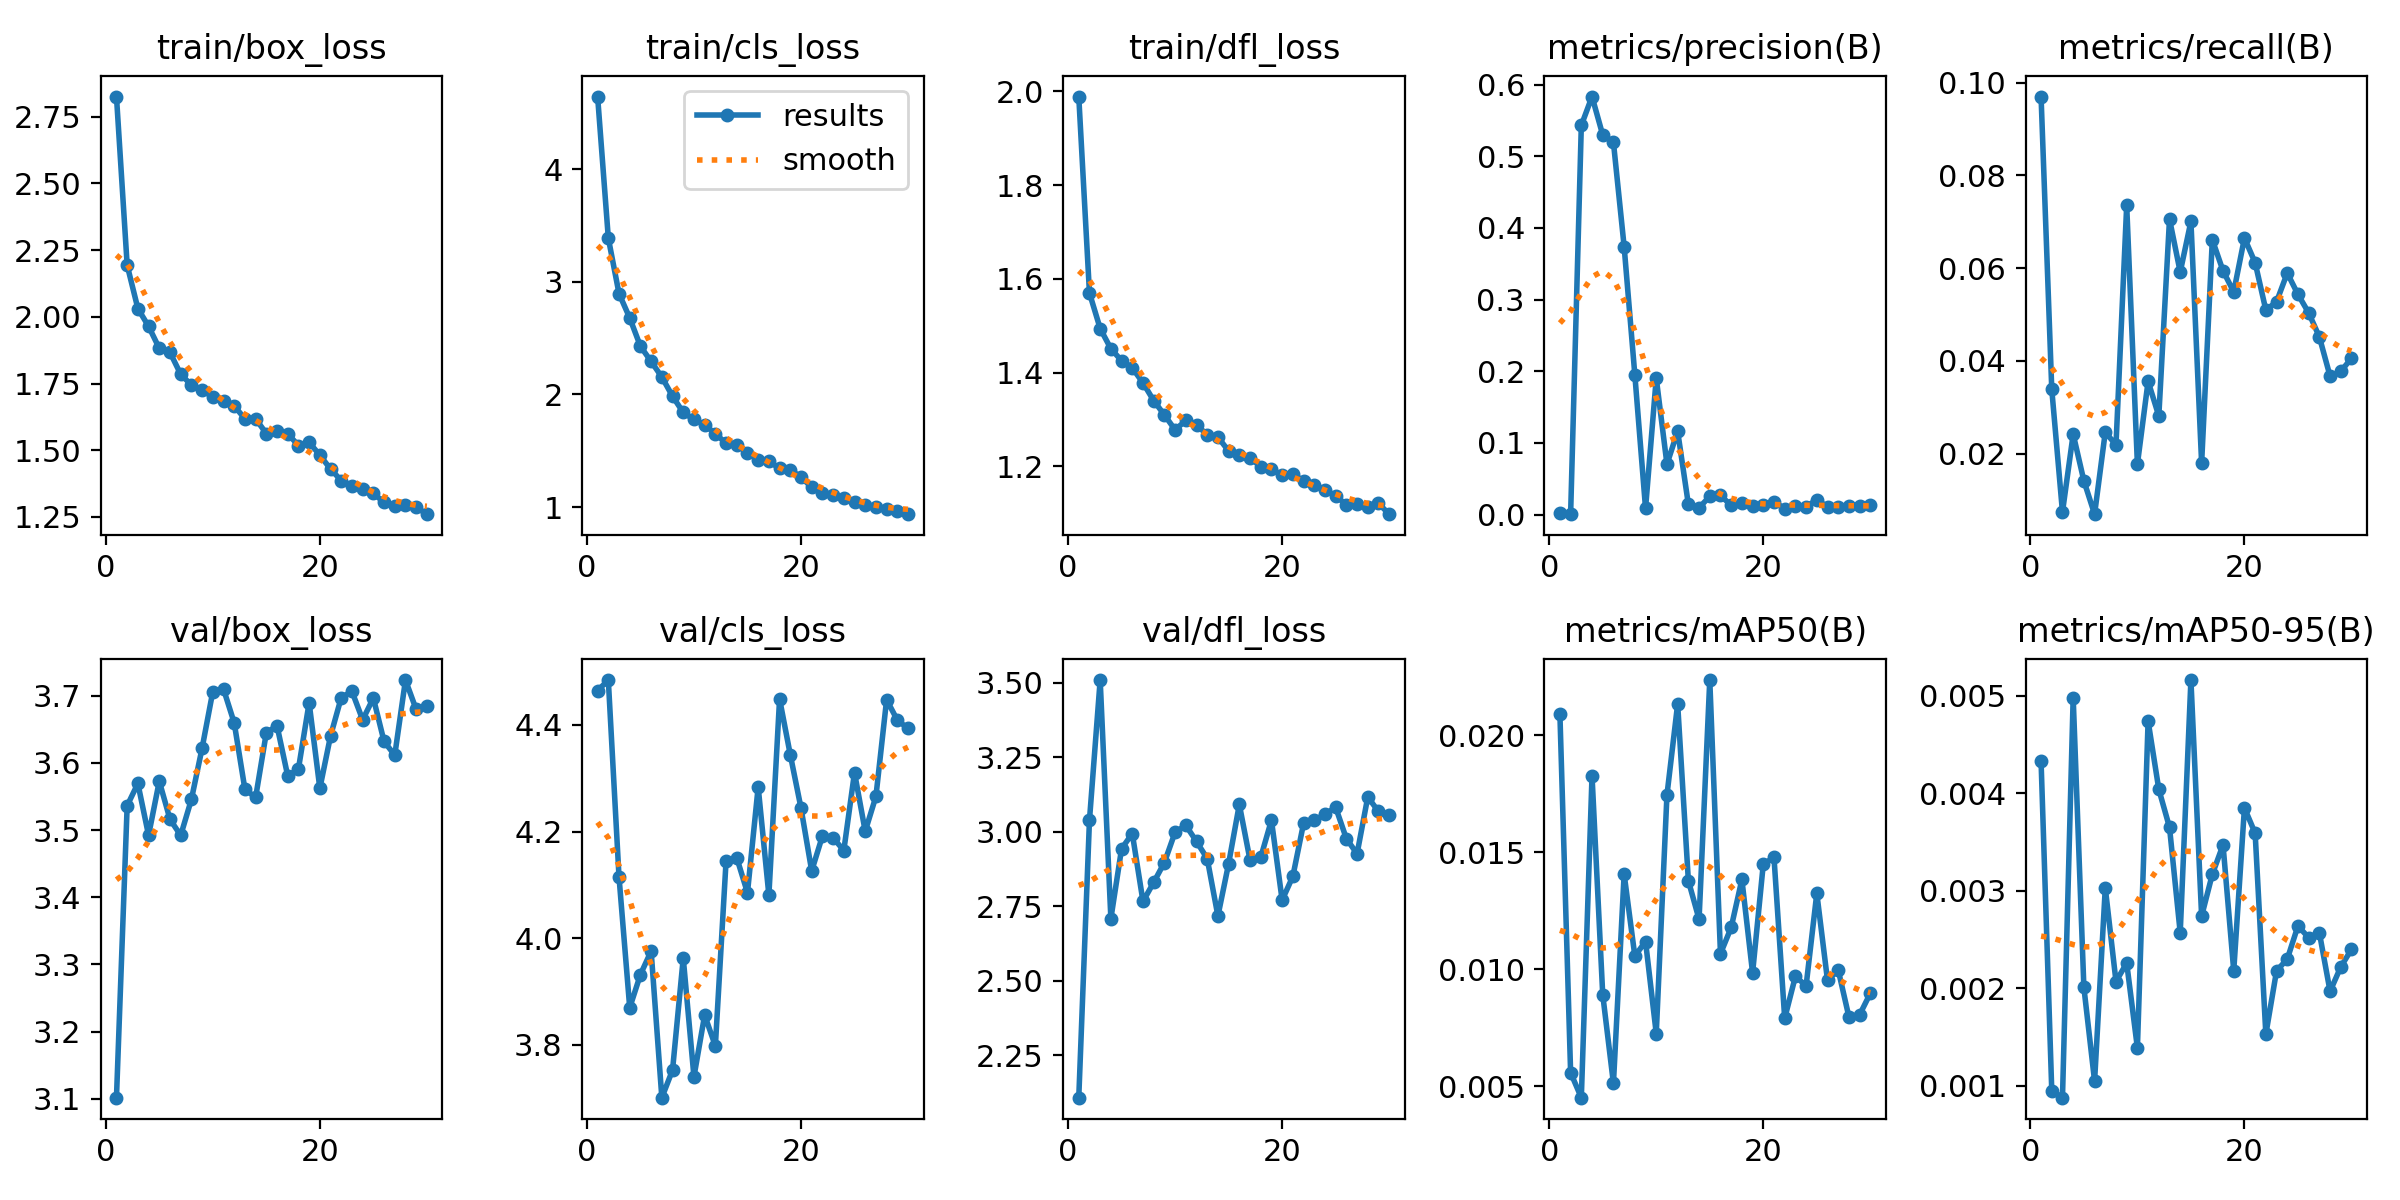

The file beside this chart, header and first rows:
epoch, train/box_loss, train/cls_loss, train/dfl_loss, metrics/precision(B), metrics/recall(B), metrics/mAP50(B), metrics/mAP50-95(B), val/box_loss, val/cls_loss, val/dfl_loss, lr/pg0, lr/pg1, lr/pg2
1, 2.826, 4.646, 1.989, 0.00214, 0.09699, 0.02088, 0.00433, 3.102, 4.464, 2.108, 0.0003267, 0.0003267, 0.0003267
2, 2.194, 3.389, 1.57, 0.00067, 0.03385, 0.00558, 0.00095, 3.536, 4.484, 3.039, 0.0006382, 0.0006382, 0.0006382
3, 2.031, 2.896, 1.494, 0.543, 0.0074, 0.00451, 0.00088, 3.57, 4.115, 3.509, 0.0009278, 0.0009278, 0.0009278
4, 1.964, 2.68, 1.451, 0.5833, 0.02419, 0.01826, 0.00498, 3.492, 3.87, 2.709, 0.000901, 0.000901, 0.000901
5, 1.882, 2.428, 1.425, 0.5296, 0.01413, 0.00891, 0.00201, 3.573, 3.932, 2.944, 0.000868, 0.000868, 0.000868
6, 1.867, 2.293, 1.41, 0.5194, 0.00694, 0.00512, 0.00105, 3.516, 3.976, 2.994, 0.000835, 0.000835, 0.000835
7, 1.785, 2.155, 1.378, 0.374, 0.02465, 0.01406, 0.00303, 3.492, 3.701, 2.767, 0.000802, 0.000802, 0.000802
8, 1.744, 1.984, 1.34, 0.1949, 0.02185, 0.01056, 0.00207, 3.546, 3.753, 2.83, 0.000769, 0.000769, 0.000769
9, 1.725, 1.84, 1.31, 0.00875, 0.07351, 0.01118, 0.00226, 3.622, 3.963, 2.897, 0.000736, 0.000736, 0.000736
10, 1.699, 1.778, 1.278, 0.1904, 0.01771, 0.00725, 0.00139, 3.706, 3.74, 2.999, 0.000703, 0.000703, 0.000703
11, 1.685, 1.729, 1.298, 0.07037, 0.03559, 0.01744, 0.00474, 3.71, 3.856, 3.022, 0.00067, 0.00067, 0.00067
12, 1.666, 1.652, 1.288, 0.1164, 0.0281, 0.02133, 0.00404, 3.66, 3.798, 2.968, 0.000637, 0.000637, 0.000637
13, 1.618, 1.566, 1.267, 0.01437, 0.07057, 0.01378, 0.00365, 3.561, 4.144, 2.91, 0.000604, 0.000604, 0.000604
14, 1.618, 1.554, 1.262, 0.00966, 0.05915, 0.01213, 0.00257, 3.549, 4.151, 2.718, 0.000571, 0.000571, 0.000571
15, 1.562, 1.479, 1.233, 0.02549, 0.07007, 0.02235, 0.00516, 3.645, 4.085, 2.893, 0.000538, 0.000538, 0.000538
16, 1.571, 1.422, 1.225, 0.02674, 0.01794, 0.01066, 0.00274, 3.655, 4.284, 3.092, 0.000505, 0.000505, 0.000505
17, 1.562, 1.406, 1.218, 0.013, 0.06612, 0.01178, 0.00317, 3.581, 4.081, 2.905, 0.000472, 0.000472, 0.000472
18, 1.518, 1.343, 1.199, 0.01625, 0.05941, 0.01383, 0.00347, 3.591, 4.449, 2.914, 0.000439, 0.000439, 0.000439
19, 1.53, 1.332, 1.194, 0.01161, 0.05487, 0.00984, 0.00218, 3.69, 4.344, 3.039, 0.000406, 0.000406, 0.000406
20, 1.482, 1.265, 1.181, 0.01383, 0.06648, 0.01449, 0.00385, 3.562, 4.244, 2.771, 0.000373, 0.000373, 0.000373
21, 1.43, 1.175, 1.183, 0.01806, 0.06116, 0.01477, 0.00359, 3.64, 4.126, 2.851, 0.00034, 0.00034, 0.00034
22, 1.386, 1.128, 1.169, 0.00846, 0.05095, 0.0079, 0.00153, 3.697, 4.191, 3.028, 0.000307, 0.000307, 0.000307
23, 1.367, 1.106, 1.161, 0.01151, 0.05274, 0.00969, 0.00218, 3.707, 4.189, 3.039, 0.000274, 0.000274, 0.000274
24, 1.354, 1.08, 1.15, 0.01128, 0.05894, 0.00929, 0.0023, 3.664, 4.164, 3.059, 0.000241, 0.000241, 0.000241
25, 1.338, 1.046, 1.137, 0.02075, 0.05433, 0.01324, 0.00264, 3.697, 4.311, 3.083, 0.000208, 0.000208, 0.000208
26, 1.304, 1.02, 1.118, 0.01097, 0.05036, 0.00952, 0.00252, 3.632, 4.2, 2.977, 0.000175, 0.000175, 0.000175
27, 1.291, 0.9998, 1.12, 0.01118, 0.04516, 0.00997, 0.00257, 3.612, 4.266, 2.927, 0.000142, 0.000142, 0.000142
28, 1.295, 0.9806, 1.112, 0.01139, 0.03669, 0.00796, 0.00197, 3.724, 4.447, 3.117, 0.000109, 0.000109, 0.000109
29, 1.287, 0.9615, 1.121, 0.01173, 0.03774, 0.00805, 0.00222, 3.68, 4.409, 3.069, 7.6e-05, 7.6e-05, 7.6e-05
30, 1.26, 0.9365, 1.098, 0.01281, 0.04055, 0.00897, 0.0024, 3.685, 4.393, 3.055, 4.3e-05, 4.3e-05, 4.3e-05
